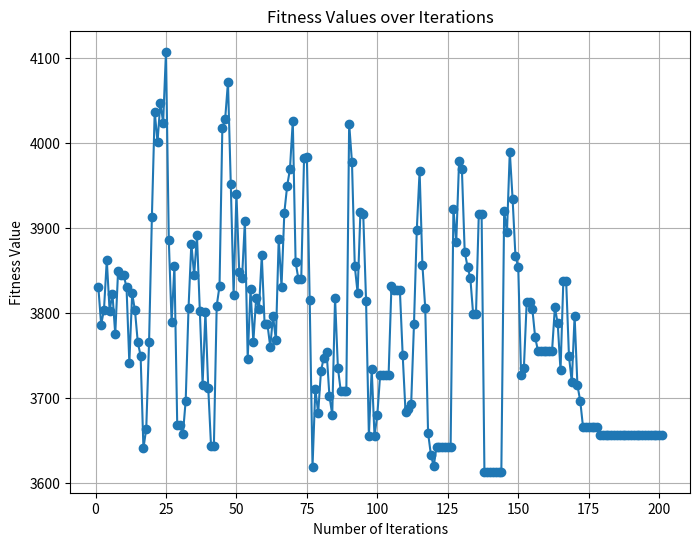

Source code (Python):
#!/usr/bin/env python
# coding: utf-8



import numpy as np
import random
import math
import sys



iTemp = 500 #initial temp   
fTemp = 0.01 #final temp
cTemp = iTemp #current temp
iMax = 200
b=2.5
bVariable = ((fTemp - iTemp)/iMax) * -1

#b=2.5

#b = ((fTemp - iTemp)/iMax) * -1 #i will minus it to the Temp in main func

numIter = 1
#maxNumUavs = 5

w1 = 3 # weight for distance in fitness func
w2 = 5 # weight for delay in fitness func


# Define area dimensions and create obstacles in the area
areaLength = 15 #length of area to be scanned
areaWidth = 15 #width of area to be scanned

uavAreaLength = areaLength //2  #length of area to be scanned by one UAV

area = np.zeros((areaLength, areaWidth), int)

swapNumber = 10






print(b)



# create the Air resistance (obstacles) in the area
def createAreaObstacles():
    array_2d = np.zeros((areaLength, areaWidth), dtype=int)
    n = ((areaLength * areaWidth) // 100) + 2
    for _ in range(n):
        sub_area_rows = random.randint(2, max(int(len(array_2d) / 5), 3))
        sub_area_cols = random.randint(2, max(int(len(array_2d[0]) / 5), 3))

        start_row = random.randint(0, array_2d.shape[0] - sub_area_rows)
        start_col = random.randint(0, array_2d.shape[1] - sub_area_cols)

        array_2d[
            start_row : start_row + sub_area_rows, start_col : start_col + sub_area_cols
        ] += 1

    return array_2d

areaObst = createAreaObstacles()

#Function to generate random solution
def randomSolution ():
    area = np.zeros((areaLength, areaWidth), int)
    list_size = uavAreaLength * areaWidth
    uav1Path = []
    
    for _ in range(list_size):
        random_length = random.randint(0,uavAreaLength-1)
        random_width = random.randint(0,areaWidth-1)
        while area[random_length,random_width] != 0 :
            random_length = random.randint(0,uavAreaLength-1)
            random_width = random.randint(0,areaWidth-1)
        area[random_length,random_width] = 1
        uav1Path.append([random_length,random_width])
    #print(uav1Path)
    #print("---------------------------------------")
    list_size = uavAreaLength * areaWidth
    uav2Path = []

    for _ in range(list_size):
        random_length = random.randint(uavAreaLength, areaLength -1)
        random_width = random.randint(0,areaWidth-1)
        while area[random_length,random_width] != 0 :
            random_length = random.randint(uavAreaLength, areaLength -1)
            random_width = random.randint(0,areaWidth-1)
        area[random_length,random_width] = 1
        uav2Path.append([random_length,random_width])
    #print(uav2Path)
    
    
    return uav1Path,uav2Path

#calculate distance between 2 points
def calculateDistance(startPos, endPos):
    endWidth = endPos[1]
    endLength = endPos[0]
    startWidth = startPos[1]
    startLength = startPos[0]

    diffWidthSq = pow((endWidth - startWidth), 2)
    diffLengthSq = pow((endLength - startLength), 2)

    distance = math.sqrt(diffWidthSq + diffLengthSq)

    return distance

# generate initail random starting positions
def initStartPos():
    length = random.randint(0, areaLength - 1)
    width = random.randint(0, areaWidth - 1)
    startPosition = [length, width]

    return startPosition

 #calculate total distance for a solution of a UAV
def totalDistance(solution):
    totalDistance = 0
    for i in range(len(solution) - 1):
        totalDistance += calculateDistance(solution[i], solution[i + 1])
    return totalDistance


def fitnessFunc(solution):#the fitness Func
    distance = totalDistance(solution)

    for i in range(len(solution) - 1):
        posX, posY = solution[i]
        valueObst = areaObst[posX][posY]

        nextX, nextY = solution[i + 1]
        nextValueObst = areaObst[nextX][nextY]

        diff = valueObst - nextValueObst

        delay = 0

        if valueObst > 0 and nextValueObst > 0:
            delay += 1 + abs(diff)

    fitness = w1 * distance + w2 * delay
    return round(fitness, 1)


def bestFitness(fitnessList):
    minFitness = sys.maxsize
    for fitness in fitnessList:
        if fitness < minFitness:
            minFitness = fitness
    return minFitness

#Swaps between two random positions
def swap(solution):
    
    for _ in range(swapNumber):
        randomPos1 = random.randint(1, len(solution)-1)
        randomPos2 = random.randint(1, len(solution)-1)
        while randomPos1 == randomPos2:
            randomPos2 = random.randint(0, len(solution)-1) 
        
        
        x = solution[randomPos1]
        solution[randomPos1] = solution[randomPos2]
        solution[randomPos2] = x

    return solution

#Compare the probability and random number to see if the prob is higher it will take the worst solution(exploration if temp is relatively high)
def probCompare(bestFitness, currentFitness, cTemp):
    deltaF= currentFitness - bestFitness
    prob = math.exp(-deltaF/cTemp)
    randomNum =  random.random()
    return prob > randomNum


def SA():
    global cTemp
    uav1Path,uav2Path = randomSolution () #generates random solutions
    startPos = initStartPos() #generate initPositions
    uav1Path.insert(0, startPos)
    uav2Path.insert(0, startPos)
    bestFitness = fitnessFunc(uav1Path) + fitnessFunc(uav2Path) #fitness function for inital solution
    fitnessList = [bestFitness]
    
    i = 1
    while(cTemp > fTemp): #while current temperature is higher than final temperature
        newUav1 = swap(uav1Path) #do swapping of the solution of uav1
        newUav2 = swap(uav2Path) #do swapping of the solution of uav2
        
        newFitness = fitnessFunc(newUav1) + fitnessFunc(newUav2) #get new fitness function
        if((newFitness < bestFitness) or (probCompare(bestFitness,newFitness,cTemp))): #check whether to take this new solution if it either better or the probability is higher than the random number
            #replace the new path
            uav1Path = newUav1 
            uav2Path = newUav2
            bestFitness = newFitness
            fitnessList.append(bestFitness) #add the fitness to the list
        else:
            fitnessList.append(bestFitness)
            
        cTemp = iTemp - (b * i) #reduce the current temperature LINEARLY using b coeffiecient
        i = i + 1
    cTemp = iTemp
    return uav1Path, uav2Path, bestFitness, fitnessList


uav1Path, uav2Path, bestFitness, fitnessList = SA()



print(uav1Path[0])
print(fitnessList)




print(fitnessList[0])




print(fitnessList[-1])




import matplotlib.pyplot as plt

num_iterations = len(fitnessList)
iterations = range(1, num_iterations + 1)

plt.figure(figsize=(8, 6))
plt.plot(iterations, fitnessList, marker='o', linestyle='-')
plt.title('Fitness Values over Iterations')
plt.xlabel('Number of Iterations')
plt.ylabel('Fitness Value')
plt.grid(True)
plt.show()
